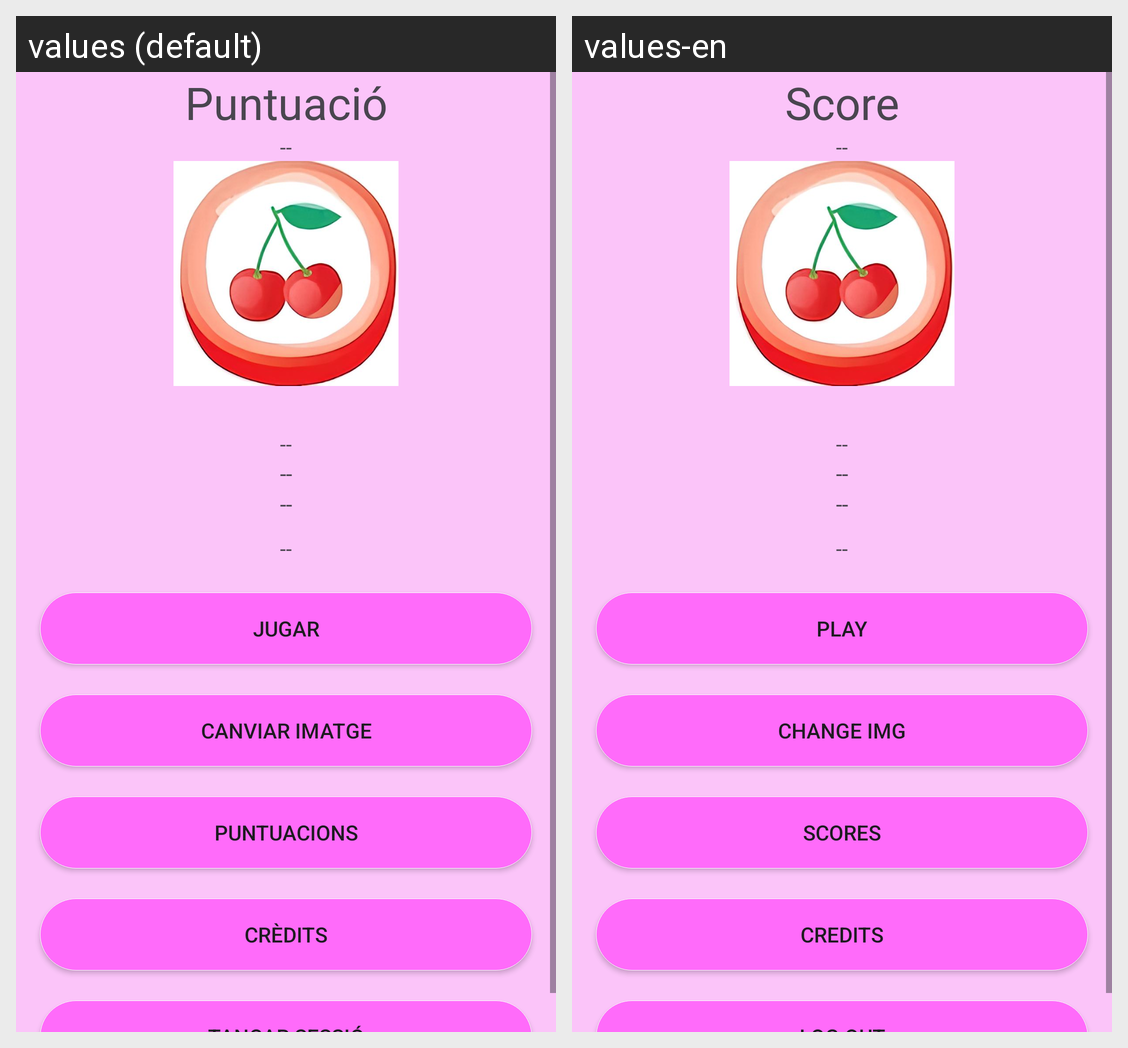

Strings drawn on this Android screen and how each of the app's shown locales translates them:
Android screen res/layout/menu.xml rendered under 2 locales, left to right: values (default), values-en. Device: Nexus 5 (rendered at 1080×1920; each locale shown at half size, 540×960, under a caption strip naming it); theme Theme.Fruitcrush2.
Strings drawn on this screen, with the default value and each locale's value (text and hints the layout hard-codes, and strings that could not be matched under every locale, appear in the picture but are not listed):

miPuntuaciotxt
  values: Puntuació
  values-en: Score

puntuacio
  values: --
  values-en: --

uid
  values: --
  values-en: --

correo
  values: --
  values-en: --

edat
  values: --
  values-en: --

poblacio
  values: --
  values-en: --

nom
  values: --
  values-en: --

jugarBtn
  values: Jugar
  values-en: Play

editarBtn
  values: Canviar Imatge
  values-en: Change img

PuntuacionsBtn
  values: Puntuacions
  values-en: Scores

CreditsBtn
  values: Crèdits
  values-en: Credits
